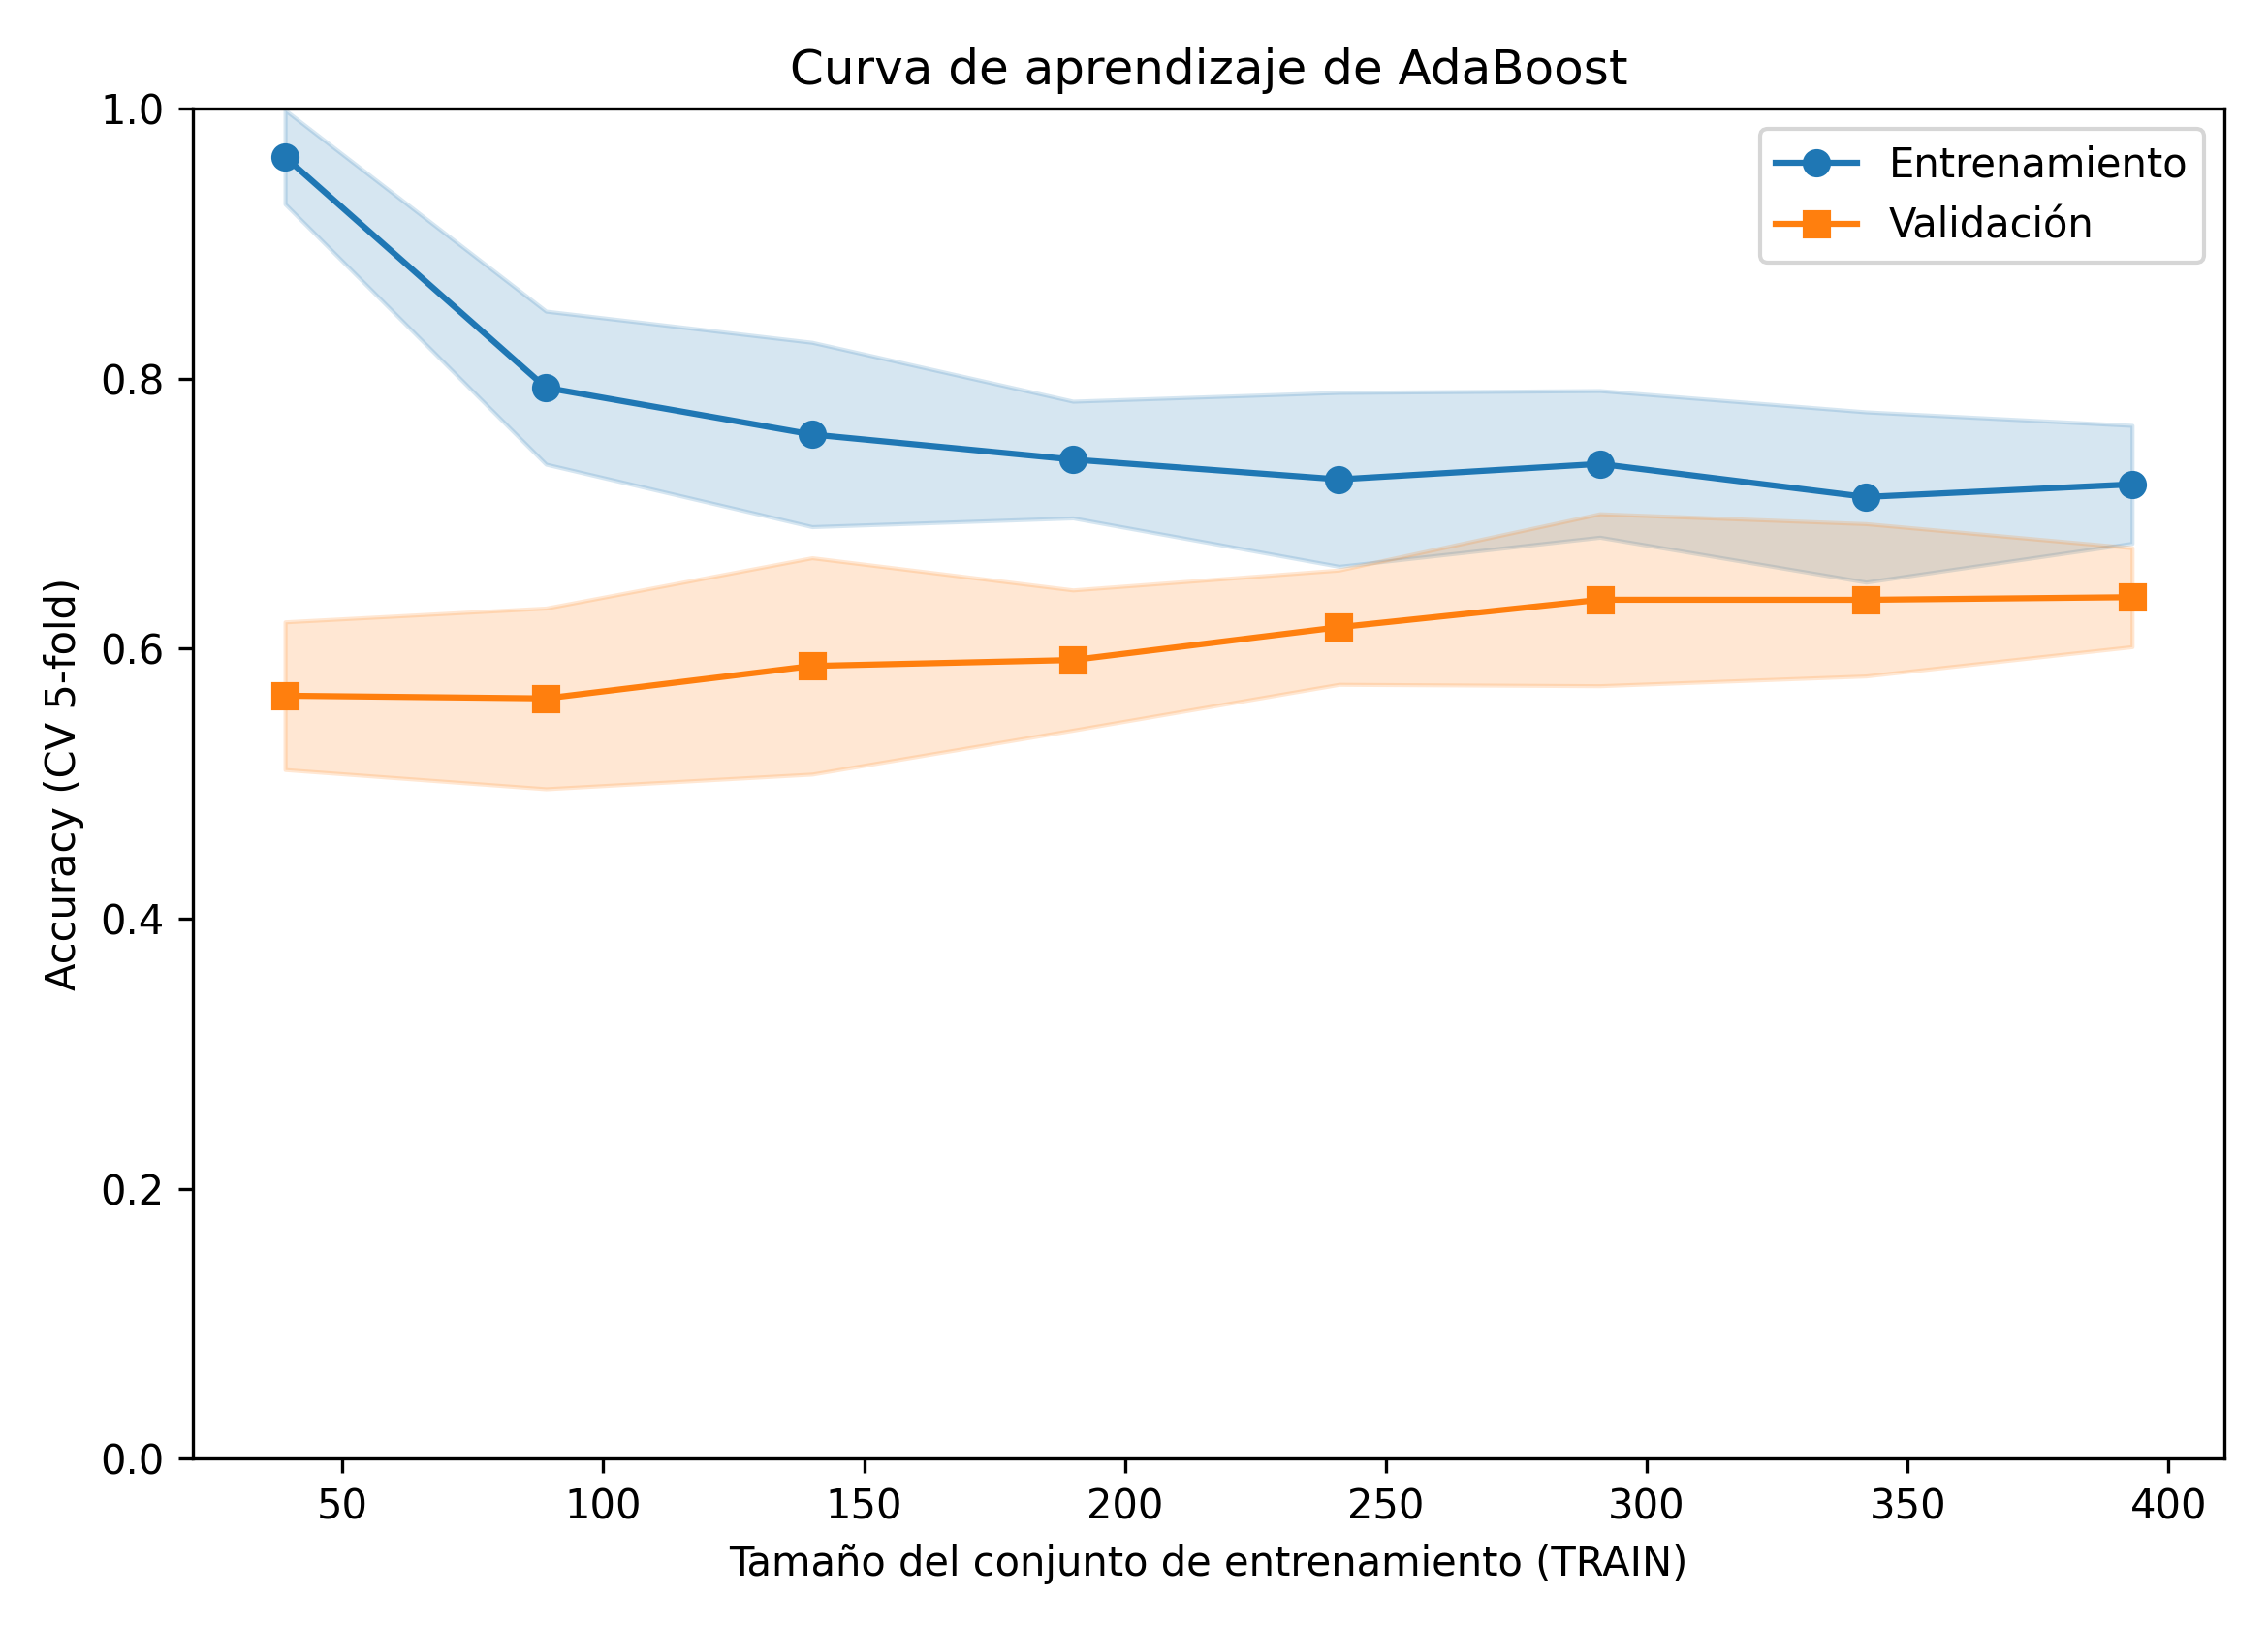

Data behind this chart, as committed beside it:
train_size, acc_train_cv_mean, acc_train_cv_std, acc_valid_cv_mean, acc_valid_cv_std
39, 0.9641, 0.0348, 0.5651, 0.0547
89, 0.7933, 0.0567, 0.5631, 0.0669
140, 0.7586, 0.0683, 0.5871, 0.0801
190, 0.74, 0.0432, 0.5915, 0.0519
241, 0.7253, 0.0644, 0.6158, 0.0423
291, 0.7368, 0.0543, 0.6361, 0.0637
342, 0.7123, 0.0631, 0.6361, 0.0564
393, 0.7216, 0.0437, 0.638, 0.0367
